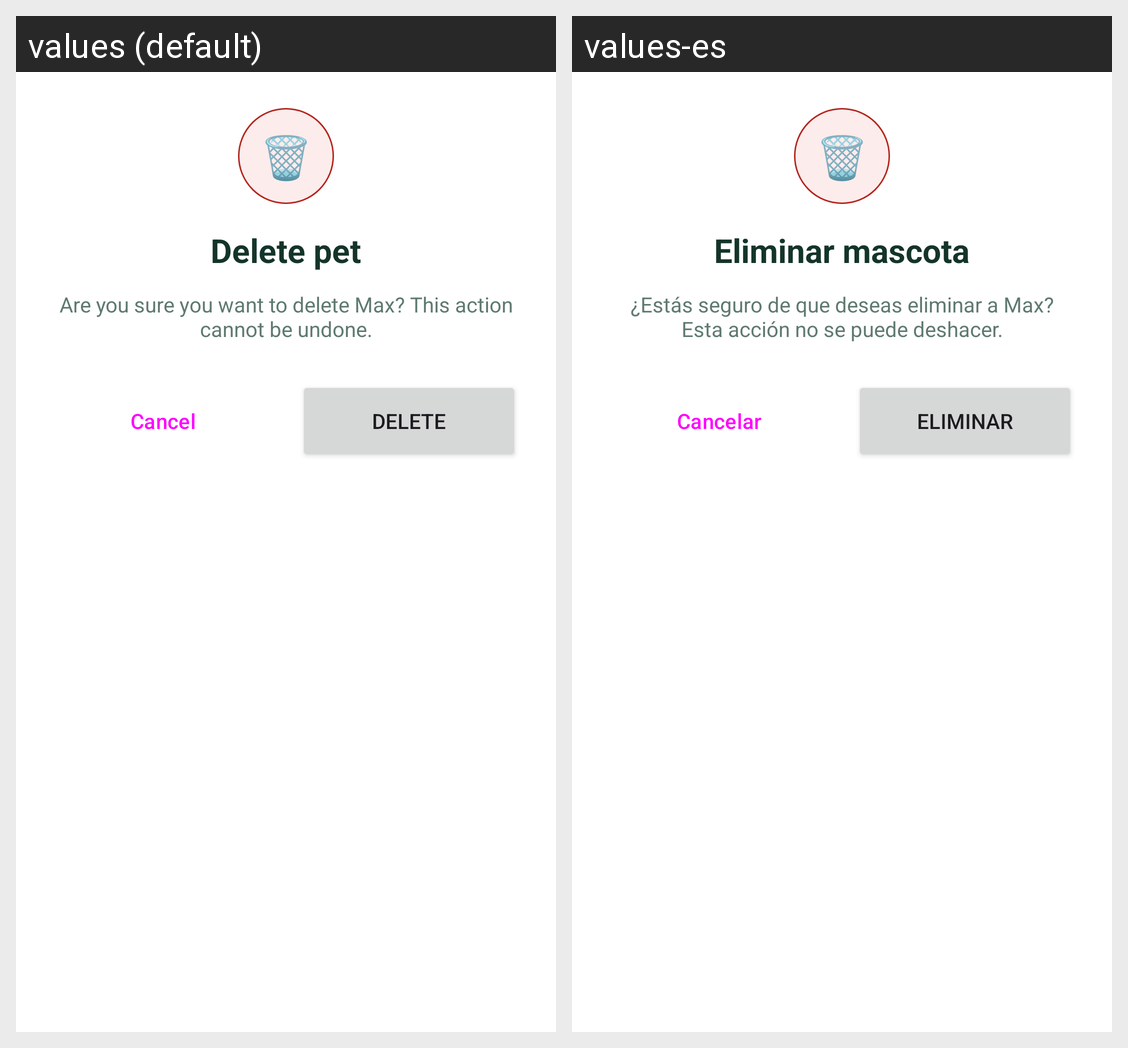

Here is an Android app screen in its default locale and in the app's own translations. Write out the translated-string differences for the strings that appear on this screen.
Android screen res/layout/dialog_delete.xml rendered under 2 locales, left to right: values (default), values-es. Device: Nexus 5 (rendered at 1080×1920; each locale shown at half size, 540×960, under a caption strip naming it); theme Theme.PROYECTO.
Strings drawn on this screen, with the default value and each locale's value (text and hints the layout hard-codes, and strings that could not be matched under every locale, appear in the picture but are not listed):

emoji_delete
  values: 🗑️
  values-es: 🗑️  [not translated; the default value is used]

delete_title
  values: Delete pet
  values-es: Eliminar mascota

delete_message_sample
  values: Are you sure you want to delete Max? This action cannot be undone.
  values-es: ¿Estás seguro de que deseas eliminar a Max? Esta acción no se puede deshacer.

cancel
  values: Cancel
  values-es: Cancelar

delete
  values: Delete
  values-es: Eliminar
